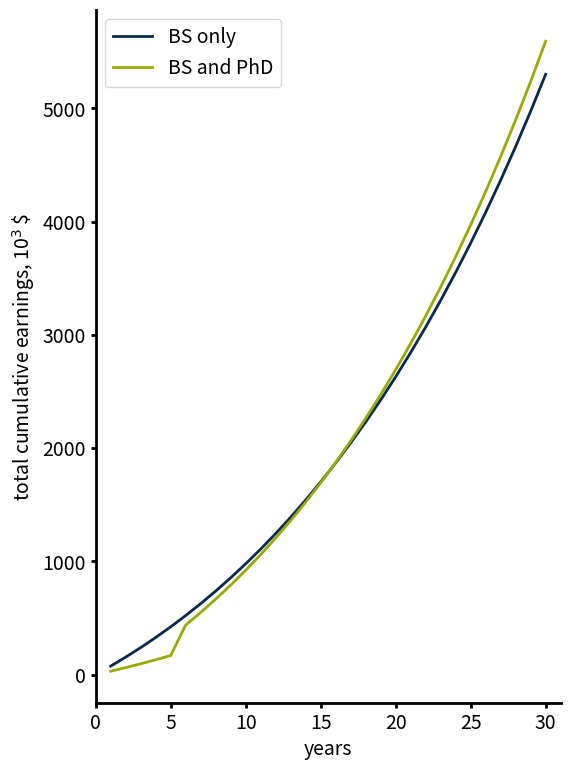

Source code (Python):
import matplotlib.pyplot as plt
import numpy as np
import argparse as ap
import pandas as pd

def salary_sched(initial_salary,N,rate):
    I=np.zeros(N)
    I[0]=initial_salary
    for i in range(1,N):
        I[i]=I[i-1]*(1+rate)
    return I

def cumulative_earnings(initial_investment,initial_annual_earnings,N,rate):
    S=salary_sched(initial_annual_earnings,N,rate)
    J=np.zeros(N)
    J[0]=initial_investment+S[0]
    for i in range(1,N):
        J[i]=J[i-1]*(1+rate)+S[i]
    return J

def nograd_earnings(salary,N,rate=0.03):
    return cumulative_earnings(0.0,salary,N,rate)

def phd(base_as_phd,n_phd,base_post_phd,n_post_phd,rate=0.03):
    asphd=cumulative_earnings(0.0,base_as_phd,n_phd,rate)
    postphd=cumulative_earnings(asphd[-1],base_post_phd,n_post_phd,rate)
    postphd+=asphd[-1]
    return np.concatenate([asphd,postphd])
    
if __name__=='__main__':
    parser=ap.ArgumentParser()
    parser.add_argument('--bs-salary',type=float,help='base year-1 BS salary ($)',default=75000)
    parser.add_argument('--phd-stipend',type=float,help='base year-1 PHD stipend ($)',default=30000)
    parser.add_argument('--phd-salary',type=float,help='base year-1 PHD salary ($)',default=100000)
    parser.add_argument('--n',type=int,default=30,help='total years')
    parser.add_argument('--s',type=str,default='money.png',help='output file name')
    parser.add_argument('--n-phd',type=int,default=5,help='phd duration (y)')
    parser.add_argument('--rate',help='annual growth rate',type=float,default=0.03)
    args=parser.parse_args()

    BS=nograd_earnings(args.bs_salary,args.n,args.rate)
    PHD=phd(args.phd_stipend,args.n_phd,args.phd_salary,args.n-args.n_phd,args.rate)

    fig,ax=plt.subplots(1,1,figsize=(6,9))
    plt.rcParams.update({'font.size':14,'lines.linewidth':2,})
    plt.yticks(fontsize=14)
    plt.xticks(fontsize=14)
    ax.spines[['right', 'top']].set_visible(False)
    # change all spines
    for axis in ['bottom','left']:
        ax.spines[axis].set_linewidth(2)
    # increase tick width
    ax.tick_params(width=2)

    ax.set_xlabel('years',fontsize=14)
    ax.set_ylabel('total cumulative earnings, 10$^3$ \$',fontsize=14)
    ax.set_xlim(0,args.n+1)
    ax.plot(range(1,args.n+1),BS/1e3,label='BS only',color="#07294D",linewidth=2)
    ax.plot(range(1,args.n+1),PHD/1e3,label='BS and PhD',color="#99A903",linewidth=2)
    ax.legend()
    plt.savefig(args.s,bbox_inches='tight')

    # data=pd.DataFrame({'BS':BS,'PHD':PHD})
    # print(data.to_string(float_format="%0f"))
